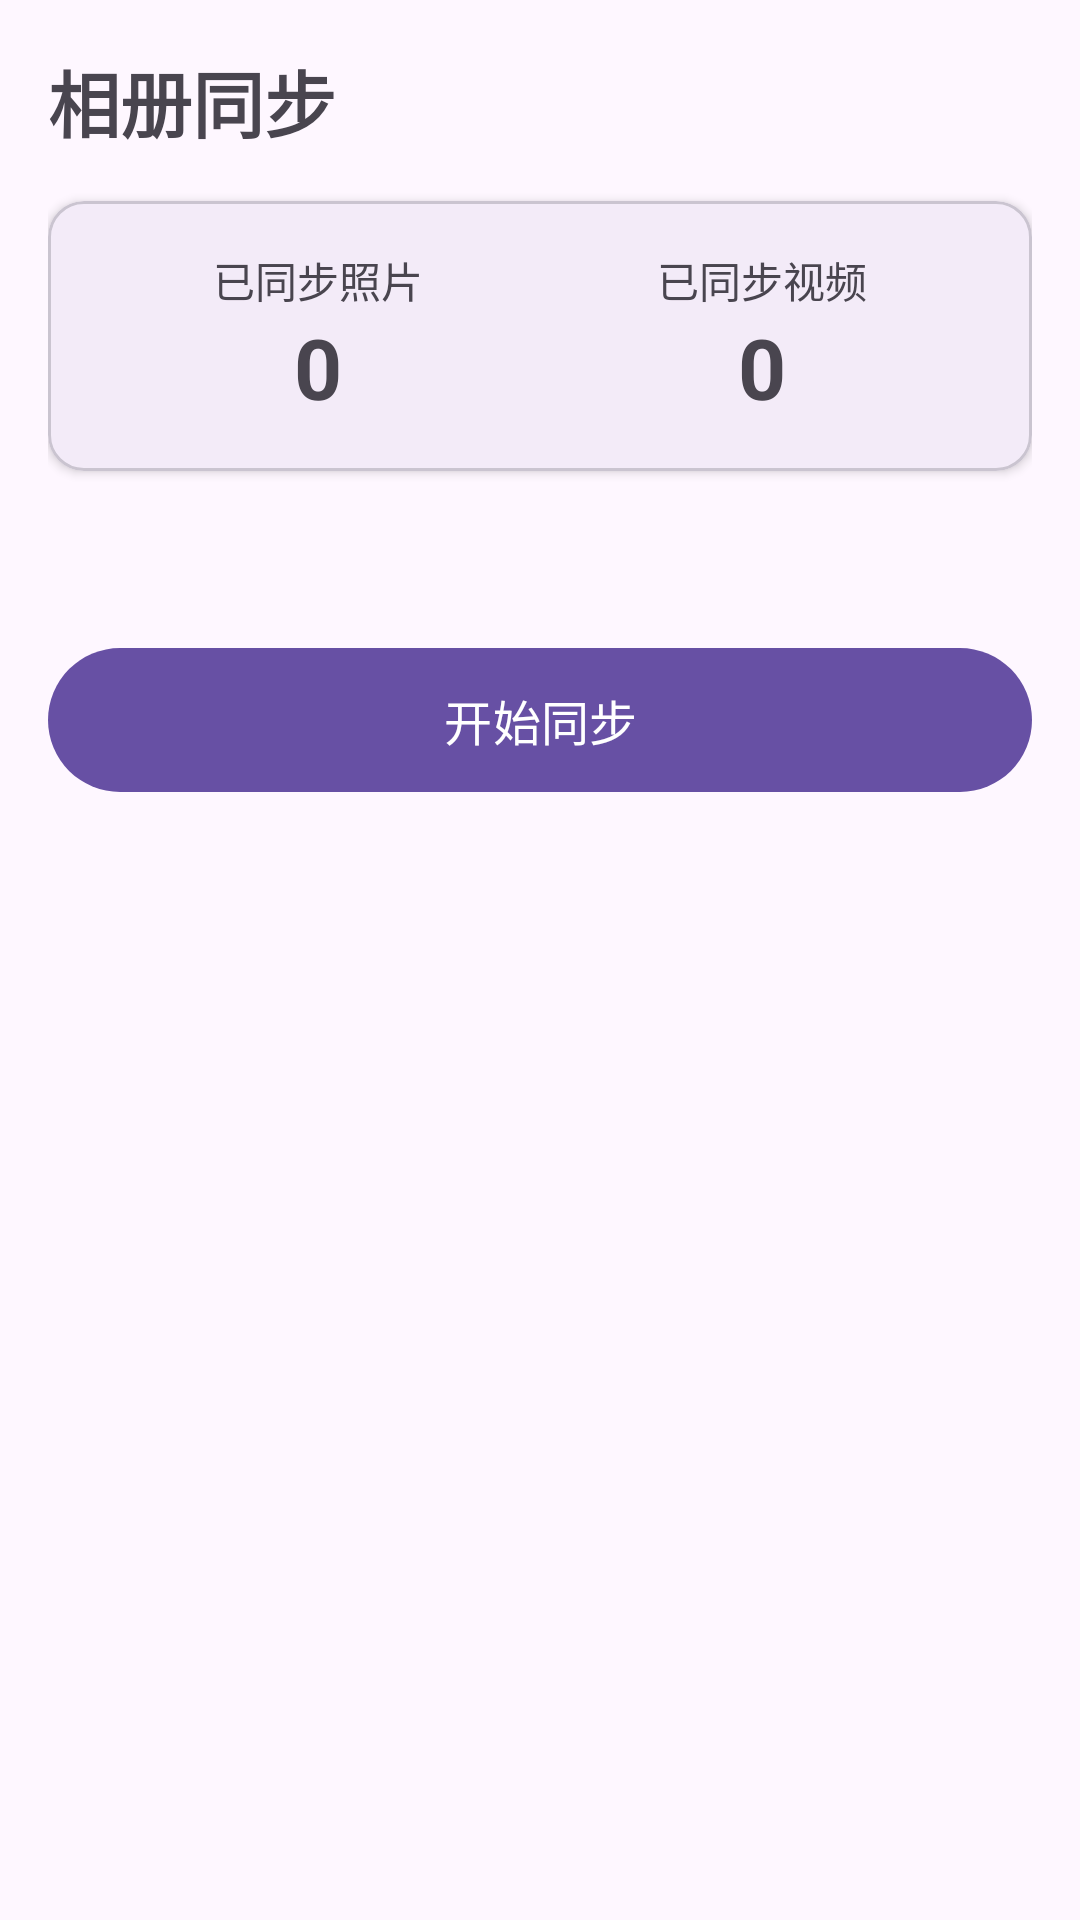

This screen was rendered from an Android layout file. Write that file and the resources it references.
<!-- AndroidManifest.xml: application theme Theme.PhotoSync -->
<!-- res/layout/fragment_home.xml -->
<?xml version="1.0" encoding="utf-8"?>
<ScrollView xmlns:android="http://schemas.android.com/apk/res/android"
    xmlns:app="http://schemas.android.com/apk/res-auto"
    android:layout_width="match_parent"
    android:layout_height="match_parent">

    <LinearLayout
        android:layout_width="match_parent"
        android:layout_height="wrap_content"
        android:orientation="vertical"
        android:padding="16dp">

        <TextView
            android:layout_width="wrap_content"
            android:layout_height="wrap_content"
            android:text="相册同步"
            android:textSize="24sp"
            android:textStyle="bold"
            android:layout_marginBottom="16dp" />

        <com.google.android.material.card.MaterialCardView
            android:layout_width="match_parent"
            android:layout_height="wrap_content"
            app:cardCornerRadius="12dp"
            app:cardElevation="2dp">

            <LinearLayout
                android:layout_width="match_parent"
                android:layout_height="wrap_content"
                android:orientation="horizontal"
                android:padding="16dp">

                <LinearLayout
                    android:layout_width="0dp"
                    android:layout_height="wrap_content"
                    android:layout_weight="1"
                    android:gravity="center"
                    android:orientation="vertical">

                    <TextView
                        android:layout_width="wrap_content"
                        android:layout_height="wrap_content"
                        android:text="已同步照片"
                        android:textColor="?android:textColorSecondary" />

                    <TextView
                        android:id="@+id/photoCount"
                        android:layout_width="wrap_content"
                        android:layout_height="wrap_content"
                        android:text="0"
                        android:textSize="28sp"
                        android:textStyle="bold" />
                </LinearLayout>

                <LinearLayout
                    android:layout_width="0dp"
                    android:layout_height="wrap_content"
                    android:layout_weight="1"
                    android:gravity="center"
                    android:orientation="vertical">

                    <TextView
                        android:layout_width="wrap_content"
                        android:layout_height="wrap_content"
                        android:text="已同步视频"
                        android:textColor="?android:textColorSecondary" />

                    <TextView
                        android:id="@+id/videoCount"
                        android:layout_width="wrap_content"
                        android:layout_height="wrap_content"
                        android:text="0"
                        android:textSize="28sp"
                        android:textStyle="bold" />
                </LinearLayout>
            </LinearLayout>
        </com.google.android.material.card.MaterialCardView>

        <TextView
            android:id="@+id/statusText"
            android:layout_width="match_parent"
            android:layout_height="wrap_content"
            android:layout_marginTop="12dp"
            android:textColor="#E65100"
            android:textSize="14sp" />

        <com.google.android.material.card.MaterialCardView
            android:id="@+id/runningCard"
            android:layout_width="match_parent"
            android:layout_height="wrap_content"
            android:layout_marginTop="12dp"
            android:visibility="gone"
            app:cardCornerRadius="12dp"
            app:cardElevation="2dp">

            <LinearLayout
                android:layout_width="match_parent"
                android:layout_height="wrap_content"
                android:orientation="vertical"
                android:padding="16dp">

                <TextView
                    android:id="@+id/phaseText"
                    android:layout_width="match_parent"
                    android:layout_height="wrap_content"
                    android:text="准备中…"
                    android:textStyle="bold" />

                <TextView
                    android:id="@+id/currentFileText"
                    android:layout_width="match_parent"
                    android:layout_height="wrap_content"
                    android:layout_marginTop="4dp"
                    android:ellipsize="middle"
                    android:singleLine="true"
                    android:textColor="?android:textColorSecondary"
                    android:textSize="12sp" />

                <ProgressBar
                    android:id="@+id/fileProgress"
                    style="?android:attr/progressBarStyleHorizontal"
                    android:layout_width="match_parent"
                    android:layout_height="wrap_content"
                    android:layout_marginTop="8dp"
                    android:max="100"
                    android:progress="0" />

                <LinearLayout
                    android:layout_width="match_parent"
                    android:layout_height="wrap_content"
                    android:orientation="horizontal">

                    <TextView
                        android:id="@+id/fileProgressText"
                        android:layout_width="0dp"
                        android:layout_height="wrap_content"
                        android:layout_weight="1"
                        android:textSize="12sp" />

                    <TextView
                        android:id="@+id/speedText"
                        android:layout_width="wrap_content"
                        android:layout_height="wrap_content"
                        android:textSize="12sp" />
                </LinearLayout>
            </LinearLayout>
        </com.google.android.material.card.MaterialCardView>

        <com.google.android.material.button.MaterialButton
            android:id="@+id/btnStart"
            android:layout_width="match_parent"
            android:layout_height="56dp"
            android:layout_marginTop="24dp"
            android:text="开始同步"
            android:textSize="16sp" />
    </LinearLayout>
</ScrollView>
<!-- resources referenced by this layout -->
<resources>
  <style name="Theme.PhotoSync" parent="Theme.Material3.DayNight.NoActionBar" />
</resources>
